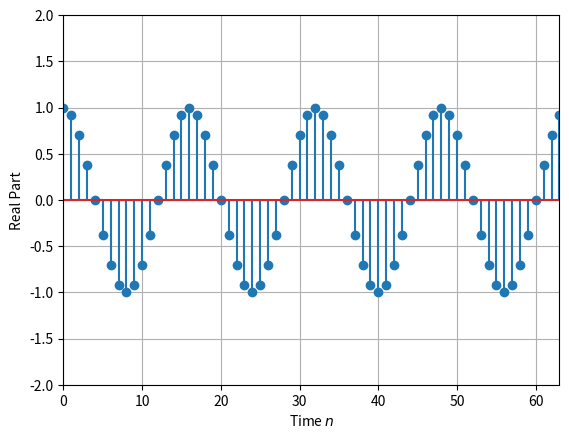

This figure's Python source: (Note: this script raises an exception after producing the figure.)
import numpy as np
import matplotlib.pyplot as plt
from mpl_toolkits.mplot3d import Axes3D
from mpl_toolkits.mplot3d import art3d

# パラメータ定義
nend = 63
n = np.arange(0, nend + 1)  # 時刻の範囲
w = np.pi / 8               # 周波数
ejwn = np.exp(1j * w * n)   # 複素指数関数の計算
coswn = np.real(ejwn)       # 余弦波（実部）
sinwn = np.imag(ejwn)       # 正弦波（虚部）

# 余弦波の図示
fig1 = plt.figure()
ax1 = fig1.add_subplot(1, 1, 1)
ax1.stem(n, coswn, markerfmt='o')
ax1.set_xlim(0, nend)
ax1.set_ylim(-2, 2)
ax1.grid()
ax1.set_xlabel('Time $n$')
ax1.set_ylabel('Real Part')
plt.savefig("./data/2_2_1.png")

# 正弦波の図示
fig2 = plt.figure()
ax2 = fig2.add_subplot(1, 1, 1)
ax2.stem(n, sinwn, markerfmt='o')
ax2.set_xlim(0, nend)
ax2.set_ylim(-2, 2)
ax2.grid()
ax2.set_xlabel('Time $n$')
ax2.set_ylabel('Imaginary Part')
plt.savefig("./data/2_2_2.png")

# 複素平面上のベクトル図
fig3 = plt.figure()
ax3 = fig3.add_subplot(1, 1, 1)
ax3.plot(coswn, sinwn, 'o')
for m in n:
    ax3.plot(np.array([0, coswn[m]]), np.array([0, sinwn[m]]))
ax3.axis('square')
ax3.set_xlim(-2, 2)
ax3.set_ylim(-2, 2)
ax3.grid()
ax3.set_xlabel('Real Part')
ax3.set_ylabel('Imaginary Part')
plt.savefig("./data/2_2_3.png")

# 複素指数関数の3次元表示
fig4 = plt.figure()
ax4 = Axes3D(fig4)
ax4.plot(n, coswn, sinwn, 'o', label='$e^{j \omega n}$')
for m, cosw, sinw in zip(n, coswn, sinwn):
    line_exp = art3d.Line3D(*zip((m, 0, 0), (m, cosw, sinw)))
    ax4.add_line(line_exp)

# 実部と虚部の平面への投影
rmax = 3
rplane = -rmax * np.ones(len(n))
iplane = -rmax * np.ones(len(n))
ax4.plot(n, coswn, rplane, 'x', label='$\cos(\omega n)$')  # 実部の投影
ax4.plot(n, iplane, sinwn, '.', label='$\sin \omega n$')   # 虚部の投影

# グラフの設定
ax4.view_init(elev=35, azim=-50)
ax4.set_xlim(0, nend)
ax4.set_ylim(-rmax, rmax)
ax4.set_zlim(-rmax, rmax)
ax4.grid()
ax4.set_xlabel('Time n')
ax4.set_ylabel('Real Part')
ax4.set_zlabel('Imaginary Part')
ax4.legend(loc='upper right')
plt.savefig("./data/2_2_4.png")

